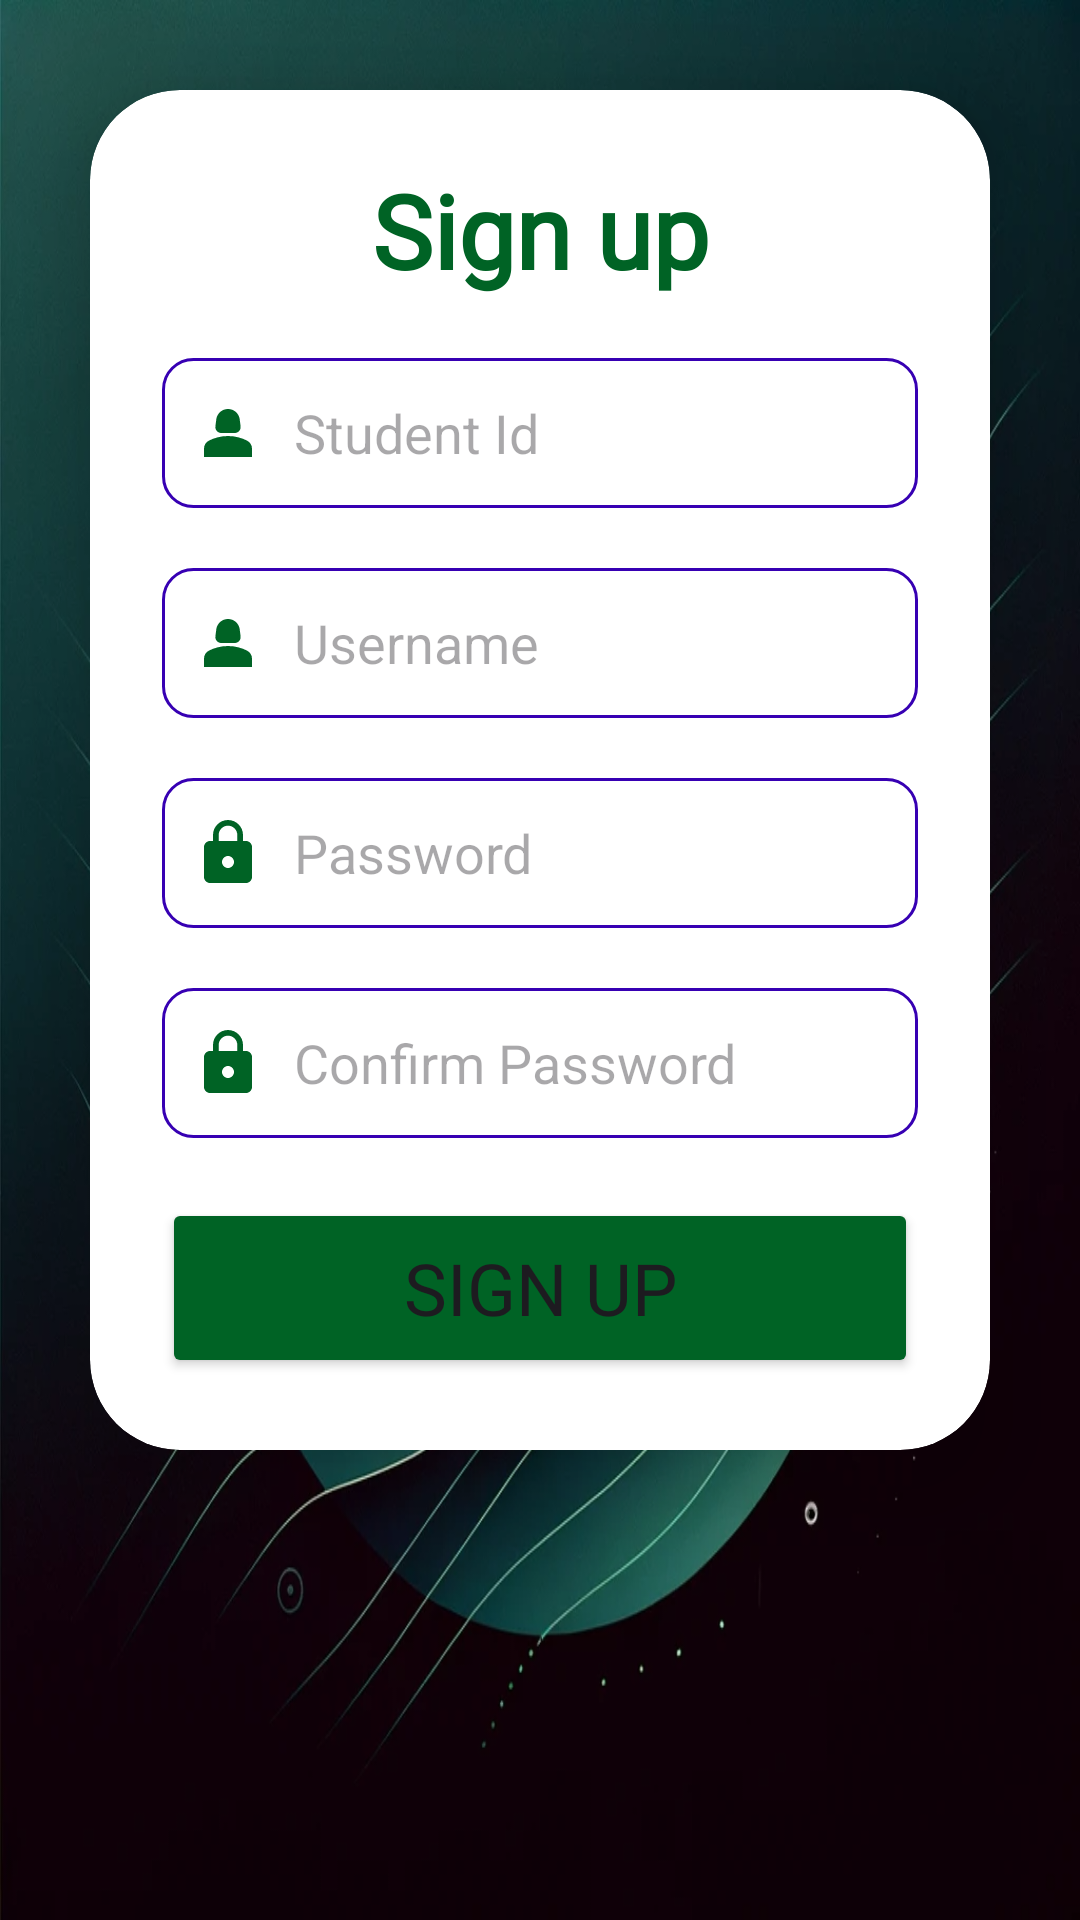

Reconstruct the res/layout file that produces this screen, plus the resources it refers to.
<!-- AndroidManifest.xml: application theme Theme.FinalProject -->
<!-- res/layout/activity_register.xml -->
<?xml version="1.0" encoding="utf-8"?>
<androidx.appcompat.widget.LinearLayoutCompat  xmlns:android="http://schemas.android.com/apk/res/android"
    xmlns:app="http://schemas.android.com/apk/res-auto"
    xmlns:tools="http://schemas.android.com/tools"
    android:layout_width="match_parent"
    android:layout_height="match_parent"
    android:background="@drawable/backg"
    android:orientation="vertical"
    tools:context=".RegisterActivity">

    <ScrollView
        android:layout_width="match_parent"
        android:layout_height="match_parent">

    <androidx.cardview.widget.CardView
        android:layout_width="match_parent"
        android:layout_height="wrap_content"
        android:layout_margin="30dp"
        app:cardCornerRadius="30dp"
        app:cardElevation="20dp"
        >
        <LinearLayout
            android:layout_width="match_parent"
            android:layout_height="wrap_content"
            android:layout_gravity="center_horizontal"
            android:orientation="vertical"
            android:padding="24dp">

            <TextView
                android:id="@+id/login"
                android:layout_width="match_parent"
                android:layout_height="wrap_content"
                android:fontFamily="@font/aldrich"
                android:text="Sign up"
                android:textAlignment="center"
                android:textColor="#006325"
                android:textSize="34sp"
                android:textStyle="bold" />
            <EditText
                android:id="@+id/Userid"
                android:layout_width="match_parent"
                android:layout_height="50dp"
                android:layout_marginTop="20dp"
                android:background="@drawable/custom_input"
                android:drawableLeft="@drawable/baseline_person_2_24"
                android:drawablePadding="10dp"
                android:ems="10"
                android:hint="Student Id"
                android:inputType="text"
                android:paddingStart="10dp"
                android:textColor="@color/black" />



            <EditText
                android:id="@+id/Username"
                android:layout_width="match_parent"
                android:layout_height="50dp"
                android:layout_marginTop="20dp"
                android:background="@drawable/custom_input"
                android:drawableLeft="@drawable/baseline_person_2_24"
                android:drawablePadding="10dp"
                android:ems="10"
                android:hint="Username"
                android:inputType="text"
                android:paddingStart="10dp"
                android:textColor="@color/black" />

            <EditText
                android:id="@+id/crepass"
                android:layout_width="match_parent"
                android:layout_height="50dp"
                android:layout_marginTop="20dp"
                android:background="@drawable/custom_input"
                android:hint="Password"
                android:drawableLeft="@drawable/baseline_lock_24"
                android:drawablePadding="10dp"
                android:paddingStart="10dp"
                android:textColor="@color/black"
                android:ems="10"
                android:inputType="textPassword" />

            <EditText
                android:id="@+id/crepass2"
                android:layout_width="match_parent"
                android:layout_height="50dp"
                android:layout_marginTop="20dp"
                android:background="@drawable/custom_input"
                android:drawableLeft="@drawable/baseline_lock_24"
                android:drawablePadding="10dp"
                android:ems="10"
                android:hint="Confirm Password"
                android:inputType="textPassword"
                android:paddingStart="10dp"
                android:textColor="@color/black" />

            <Button
                android:id="@+id/signupbtn"
                android:layout_width="match_parent"
                android:layout_height="60dp"
                android:layout_marginTop="20dp"
                android:backgroundTint="#006325"
                android:fontFamily="@font/aldrich"
                android:text="Sign up"
                android:textSize="24sp" />


        </LinearLayout>
    </androidx.cardview.widget.CardView>
</ScrollView>
</androidx.appcompat.widget.LinearLayoutCompat>
<!-- resources referenced by this layout -->
<resources>
  <color name="black">#FF000000</color>
  <!-- drawable backg: png bitmap (drawable, 921078 bytes) -->
  <!-- drawable baseline_lock_24 (drawable) -->
  <vector android:height="24dp" android:tint="#006325"
      android:viewportHeight="24" android:viewportWidth="24"
      android:width="24dp" xmlns:android="http://schemas.android.com/apk/res/android">
      <path android:fillColor="@android:color/white" android:pathData="M18,8h-1L17,6c0,-2.76 -2.24,-5 -5,-5S7,3.24 7,6v2L6,8c-1.1,0 -2,0.9 -2,2v10c0,1.1 0.9,2 2,2h12c1.1,0 2,-0.9 2,-2L20,10c0,-1.1 -0.9,-2 -2,-2zM12,17c-1.1,0 -2,-0.9 -2,-2s0.9,-2 2,-2 2,0.9 2,2 -0.9,2 -2,2zM15.1,8L8.9,8L8.9,6c0,-1.71 1.39,-3.1 3.1,-3.1 1.71,0 3.1,1.39 3.1,3.1v2z"/>
  </vector>
  <!-- drawable baseline_person_2_24 (drawable) -->
  <vector android:height="24dp" android:tint="#006325"
      android:viewportHeight="24" android:viewportWidth="24"
      android:width="24dp" xmlns:android="http://schemas.android.com/apk/res/android">
      <path android:fillColor="@android:color/white" android:pathData="M18.39,14.56C16.71,13.7 14.53,13 12,13c-2.53,0 -4.71,0.7 -6.39,1.56C4.61,15.07 4,16.1 4,17.22V20h16v-2.78C20,16.1 19.39,15.07 18.39,14.56z"/>
      <path android:fillColor="@android:color/white" android:pathData="M9.78,12h4.44c1.21,0 2.14,-1.06 1.98,-2.26l-0.32,-2.45C15.57,5.39 13.92,4 12,4S8.43,5.39 8.12,7.29L7.8,9.74C7.64,10.94 8.57,12 9.78,12z"/>
  </vector>
  <!-- drawable custom_input (drawable) -->
  <?xml version="1.0" encoding="utf-8"?>
  <selector xmlns:android="http://schemas.android.com/apk/res/android">
      <item android:state_enabled="true" android:state_focused="true">
          <shape android:shape="rectangle">
              <solid android:color="@android:color/white"/>
              <corners android:radius="10dp"/>
              <stroke android:color="@color/design_default_color_primary" android:width="1dp"/>
          </shape>
  
      </item>
  
      <item android:state_enabled="true" >
          <shape android:shape="rectangle">
              <solid android:color="@android:color/white"/>
              <corners android:radius="10dp"/>
              <stroke android:color="@color/design_default_color_primary_dark" android:width="1dp"/>
          </shape>
  
      </item>
  
  </selector>
  <style name="Theme.FinalProject" parent="Base.Theme.FinalProject" />
  <style name="Base.Theme.FinalProject" parent="Theme.Material3.DayNight.NoActionBar">
          
          
          <item name="colorPrimaryVariant">@color/gre</item>
  
  
  </style>
  <color name="gre">#006325</color>
</resources>
